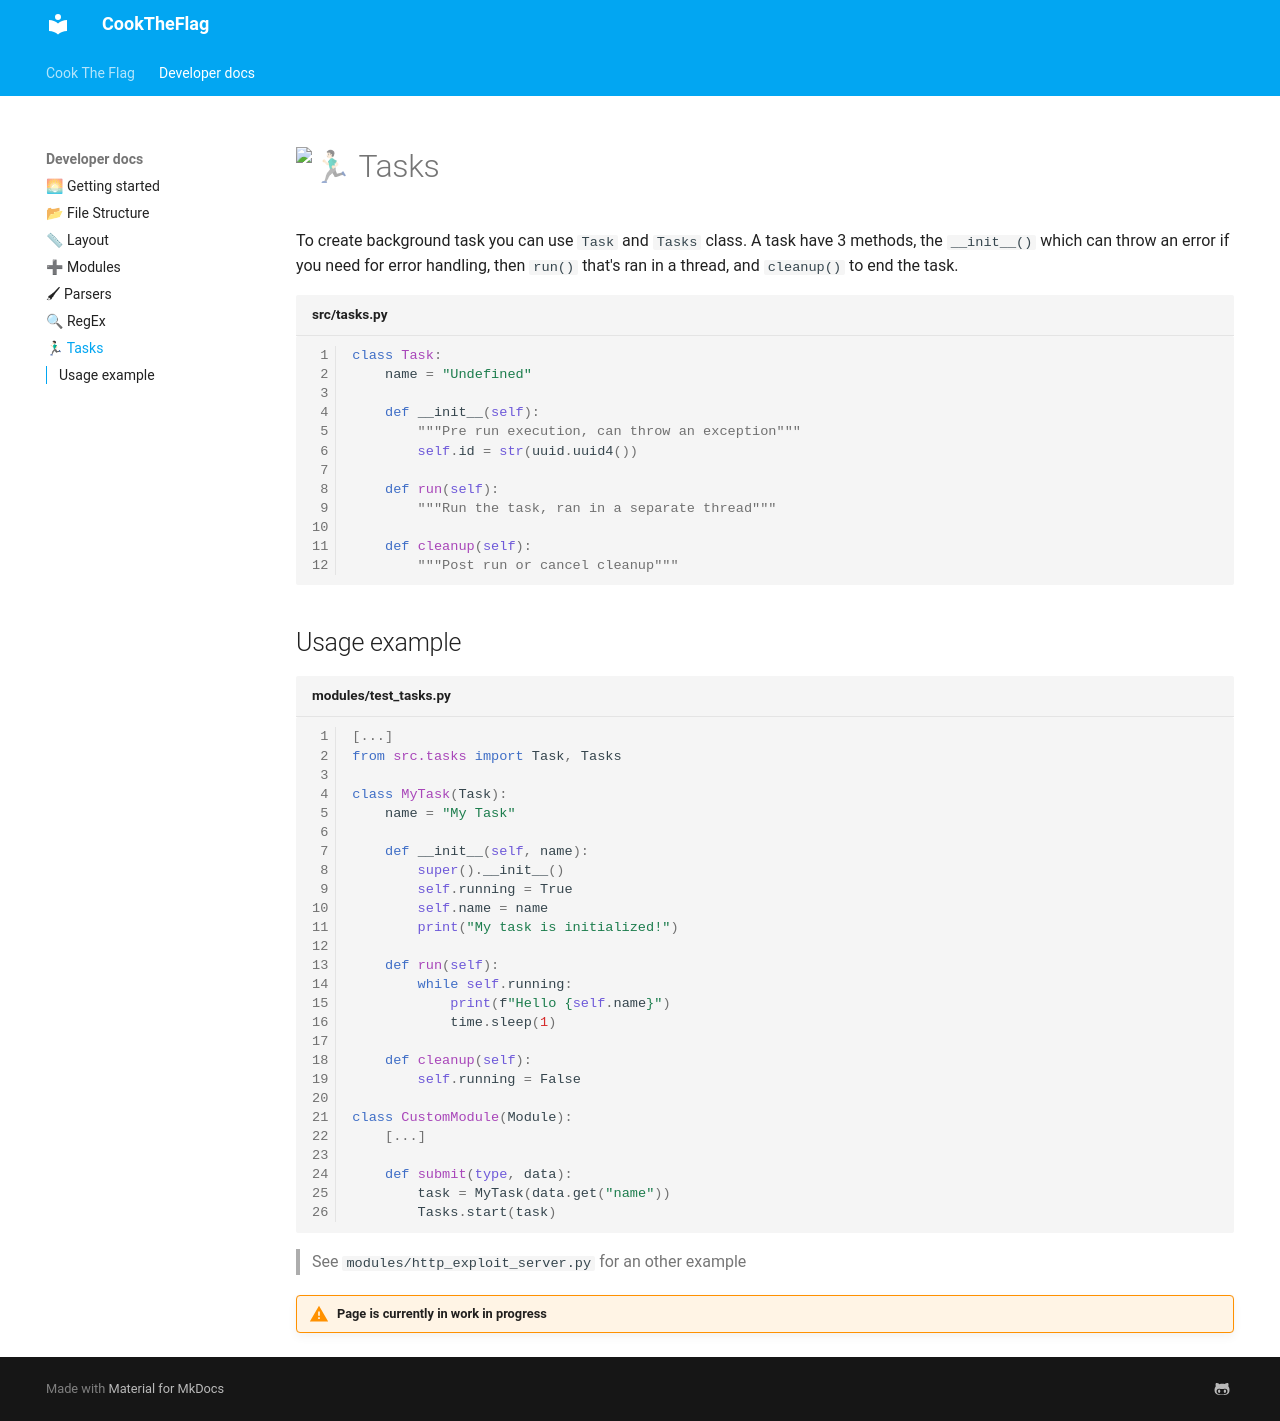

repository: zalo-alex/CookTheFlag · page: developer-docs/tasks/index.html · generator: mkdocs

# :man_running_tone1: Tasks

To create background task you can use `Task` and `Tasks` class. A task have 3 methods, the `__init__()` which can throw an error if you need for error handling, then `run()` that's ran in a thread, and `cleanup()` to end the task.

```python title="src/tasks.py" linenums="1"
class Task:
    name = "Undefined"

    def __init__(self):
        """Pre run execution, can throw an exception"""
        self.id = str(uuid.uuid4())

    def run(self):
        """Run the task, ran in a separate thread"""

    def cleanup(self):
        """Post run or cancel cleanup"""
```

## Usage example

```python title="modules/test_tasks.py" linenums="1"
[...]
from src.tasks import Task, Tasks

class MyTask(Task):
    name = "My Task"
    
    def __init__(self, name):
        super().__init__()
        self.running = True
        self.name = name
        print("My task is initialized!")
    
    def run(self):
        while self.running:
            print(f"Hello {self.name}")
            time.sleep(1)
    
    def cleanup(self):
        self.running = False

class CustomModule(Module):
    [...]
    
    def submit(type, data):
        task = MyTask(data.get("name"))
        Tasks.start(task)
```

> See `modules/http_exploit_server.py` for an other example

!!! warning "Page is currently in work in progress"
